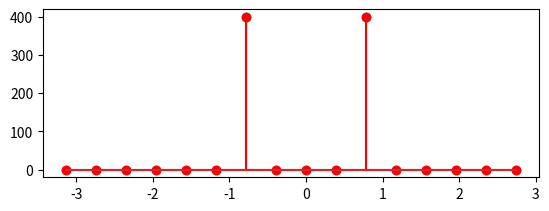

Source code (Python):
import numpy as np
import matplotlib.pyplot as plt
from scipy.signal import periodogram

N = 16
alpha = 2
A = 10
n = np.arange(N)
x = A * np.cos((2 * np.pi * alpha / N) * n)  # generate cosine
BW = 1  # it is a discrete-time signal, assume BW=1 Hz
Sk = (1 / (N * BW)) * np.abs(np.fft.fft(x)) ** 2  # Periodogram as defined in text
Power = (BW / N) * np.sum(Sk)  # Obtain power from periodogram

_, Smatlab = periodogram(x, fs=BW, nfft=N, return_onesided=False)  # from f=0 to 1 dHz
M = len(Smatlab)  # periodogram used zero-padding and unilateral PSD
dhertz = (1 / N) * np.arange(-N / 2, N / 2)  # normalized frequency
Power2 = (BW / N) * np.sum(Smatlab)  # Power from periodogram function

W = 2 * np.pi * dhertz  # convert abscissa to Omega in radians

# plot the periodogram
plt.figure()
plt.subplot(211)
plt.stem(W, np.fft.fftshift(Smatlab))
plt.stem(W, np.fft.fftshift(Sk), 'xr')
plt.show()